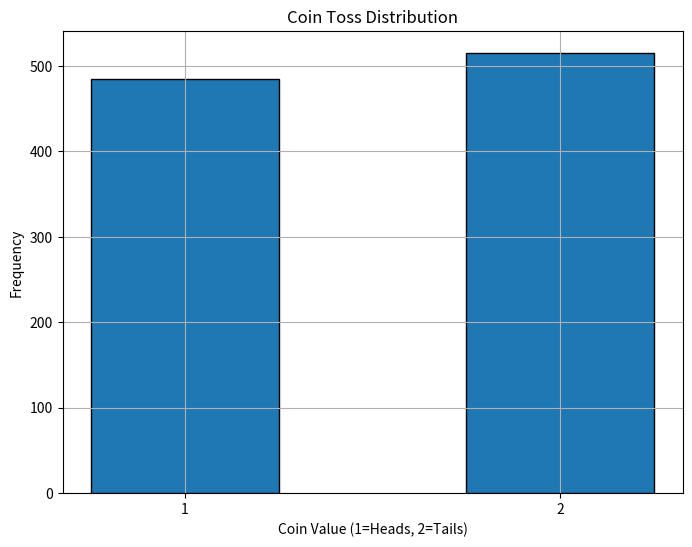

This figure's Python source:
import random
import pandas as pd
import matplotlib.pyplot as plt

# Function to simulate a coin toss
def tossCoin():
    # 1 is heads, 2 is tails
    return random.randint(1, 2)

# Simulating 1000 coin tosses
data = [tossCoin() for _ in range(1000)]

# Displaying the content of the list
print("This is the content of the list:")
for i in data:
    print(i)

# Counting the occurrence of heads (1's)
print("The number of heads (1's) in the list:", data.count(1))

# Creating a DataFrame
df = pd.DataFrame(data, columns=['Toss'])

# Plotting the distribution of coin tosses
plt.figure(figsize=(8, 6))
plt.hist(df['Toss'], bins=range(1, 4), align='left', edgecolor='black', rwidth=0.5)
plt.title("Coin Toss Distribution")
plt.xlabel("Coin Value (1=Heads, 2=Tails)")
plt.ylabel("Frequency")
plt.xticks([1, 2])
plt.grid(True)
plt.show()

# Reporting summary statistics
print("\nSummary Statistics:")
print(df.describe())
